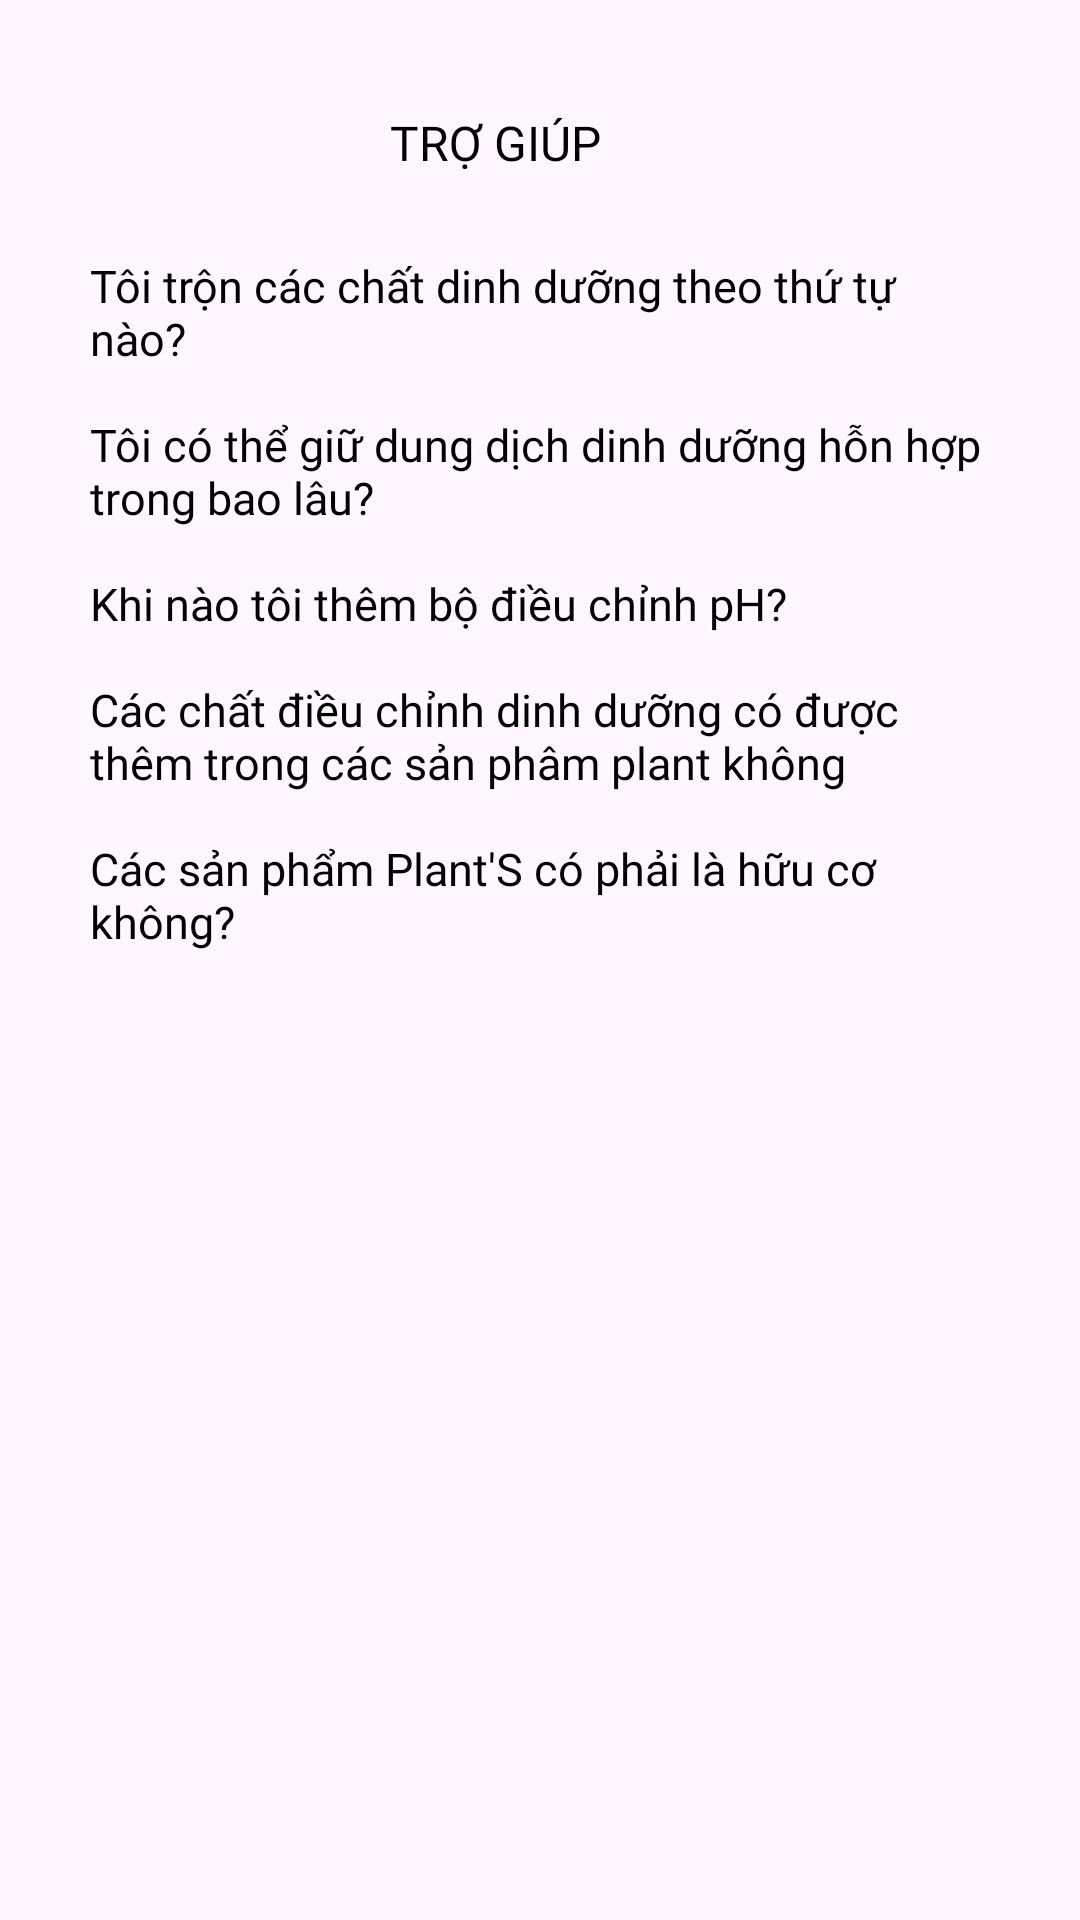

Reconstruct the res/layout file that produces this screen, plus the resources it refers to.
<!-- AndroidManifest.xml: application theme Theme.PlantShop -->
<!-- res/layout/fragnment_help.xml -->
<?xml version="1.0" encoding="utf-8"?>
<LinearLayout xmlns:android="http://schemas.android.com/apk/res/android"
    android:layout_width="match_parent"
    android:layout_height="match_parent"
    android:orientation="vertical">
    <LinearLayout
        android:layout_width="match_parent"
        android:layout_height="55dp"
        android:orientation="horizontal"
        android:layout_marginTop="20dp"
        android:gravity="left|center">

        <ImageView
            android:id="@+id/img_Back"
            android:layout_width="wrap_content"
            android:layout_height="wrap_content"
            android:src="@drawable/baseline_keyboard_arrow_left_24"/>

        <TextView
            android:layout_width="wrap_content"
            android:layout_height="wrap_content"
            android:text="TRỢ GIÚP"
            android:textColor="@color/black"
            android:fontFamily="@font/lato"
            android:layout_marginStart="130dp"
            android:textSize="16sp"
            />
    </LinearLayout>
    <LinearLayout
        android:layout_width="match_parent"
        android:layout_height="wrap_content"
        android:layout_marginTop="10dp"
        android:layout_marginRight="30dp"
        android:layout_marginLeft="30dp"
        android:orientation="vertical">
        <LinearLayout
            android:layout_width="match_parent"
            android:layout_height="wrap_content"
            android:layout_marginTop="0dp"
            android:orientation="horizontal">

            <TextView
                android:layout_width="0dp"
                android:layout_height="wrap_content"
                android:layout_weight="5"
                android:fontFamily="@font/lato"
                android:text="Tôi trộn các chất dinh dưỡng theo thứ tự nào?"
                android:textColor="@color/black"
                android:textSize="15dp" />

            <ImageView
                android:id="@+id/img_show1"
                android:layout_width="wrap_content"
                android:layout_height="wrap_content"
                android:src="@drawable/arrow_down"/>
        </LinearLayout>
        <TextView
            android:id="@+id/tv_show1"
            android:layout_width="match_parent"
            android:layout_height="wrap_content"
            android:fontFamily="@font/lato"
            android:layout_marginTop="15dp"
            android:textSize="15dp"
            android:layout_marginBottom="15dp"
            android:visibility="gone"
            android:textColor="@color/color_Plant_Type"
            android:text="@string/nd1"/>

        <LinearLayout
            android:layout_width="match_parent"
            android:layout_height="wrap_content"
            android:layout_marginTop="15dp"
            android:orientation="horizontal">

            <TextView
                android:layout_width="0dp"
                android:layout_height="wrap_content"
                android:layout_weight="5"
                android:fontFamily="@font/lato"
                android:text="Tôi có thể giữ dung dịch dinh dưỡng hỗn hợp trong bao lâu?"
                android:textColor="@color/black"
                android:textSize="15dp" />

            <ImageView
                android:id="@+id/img_show2"
                android:layout_width="wrap_content"
                android:layout_height="wrap_content"
                android:src="@drawable/arrow_down"/>
        </LinearLayout>
        <TextView
            android:id="@+id/tv_show2"
            android:layout_width="match_parent"
            android:layout_height="wrap_content"
            android:fontFamily="@font/lato"
            android:layout_marginBottom="15dp"
            android:visibility="gone"
            android:layout_marginTop="15dp"
            android:textSize="15dp"
            android:textColor="@color/color_Plant_Type"
            android:text="@string/nd2"/>
        <LinearLayout
            android:layout_width="match_parent"
            android:layout_height="wrap_content"
            android:layout_marginTop="15dp"
            android:orientation="horizontal">

            <TextView
                android:layout_width="0dp"
                android:layout_height="wrap_content"
                android:layout_weight="5"
                android:fontFamily="@font/lato"
                android:text="Khi nào tôi thêm bộ điều chỉnh pH?"
                android:textColor="@color/black"
                android:textSize="15dp" />

            <ImageView
                android:id="@+id/img_show3"
                android:layout_width="wrap_content"
                android:layout_height="wrap_content"
                android:src="@drawable/arrow_down"/>
        </LinearLayout>
        <TextView
            android:layout_width="match_parent"
            android:layout_height="wrap_content"
            android:fontFamily="@font/lato"
            android:visibility="gone"
            android:layout_marginTop="15dp"
            android:layout_marginBottom="15dp"
            android:textSize="15dp"
            android:textColor="@color/color_Plant_Type"
            android:text="@string/nd3"/>
        <LinearLayout
            android:layout_width="match_parent"
            android:layout_height="wrap_content"
            android:layout_marginTop="15dp"
            android:orientation="horizontal">

            <TextView
                android:layout_width="0dp"
                android:layout_height="wrap_content"
                android:layout_weight="5"
                android:fontFamily="@font/lato"
                android:text="Các chất điều chỉnh dinh dưỡng có được thêm trong các sản phâm plant không"
                android:textColor="@color/black"
                android:textSize="15dp" />

            <ImageView
                android:id="@+id/img_show4"
                android:layout_width="wrap_content"
                android:layout_height="wrap_content"
                android:src="@drawable/arrow_down"/>
        </LinearLayout>
        <TextView
            android:layout_width="match_parent"
            android:layout_height="wrap_content"
            android:visibility="gone"
            android:fontFamily="@font/lato"
            android:layout_marginTop="15dp"
            android:layout_marginBottom="15dp"
            android:textSize="15dp"
            android:textColor="@color/color_Plant_Type"
            android:text="@string/nd1"/>
        <LinearLayout
            android:layout_width="match_parent"
            android:layout_height="wrap_content"
            android:layout_marginTop="15dp"
            android:orientation="horizontal">

            <TextView
                android:layout_width="0dp"
                android:layout_height="wrap_content"
                android:layout_weight="5"
                android:fontFamily="@font/lato"
                android:text="Các sản phẩm Plant'S có phải là hữu cơ không?"
                android:textColor="@color/black"
                android:textSize="15dp" />

            <ImageView
                android:id="@+id/img_show5"
                android:layout_width="wrap_content"
                android:layout_height="wrap_content"
                android:src="@drawable/arrow_down"/>
        </LinearLayout>
        <TextView
            android:layout_width="match_parent"
            android:layout_height="wrap_content"
            android:fontFamily="@font/lato"
            android:layout_marginTop="15dp"
            android:visibility="gone"
            android:textSize="15dp"
            android:textColor="@color/color_Plant_Type"
            android:text="@string/nd1"/>
    </LinearLayout>


</LinearLayout>
<!-- resources referenced by this layout -->
<resources>
  <color name="black">#FF000000</color>
  <color name="color_Plant_Type">#7D7B7B</color>
  <string name="nd1">Trộn NPK từ Ure, DAP và Kali Clorua · Số lượng phân Kali Clorua cần để cung cấp 35% K2O = (a x 100) / b = (35 x 100) / 60 = 58 kg </string>
  <string name="nd2">Hạn sử dụng thực phẩm sẽ đưa ra hướng dẫn về thời gian của thực phẩm cho người tiêu dùng; thời gian sản phẩm có thể giữ được chất lượng và an toàn trước khi bắt đầu hư hỏng và có thể trở nên không an toàn.</string>
  <string name="nd3"> Độ pH dùng để phân biệt các loại dung dịch hay đặc tính của từng loại dung dịch. Theo quy ước thì độ pH của nước là chuẩn nhất có giá trị = 7.</string>
      //login
  <style name="Theme.PlantShop" parent="Base.Theme.PlantShop" />
  <style name="Base.Theme.PlantShop" parent="Theme.Material3.DayNight.NoActionBar">
          
          
      </style>
</resources>
